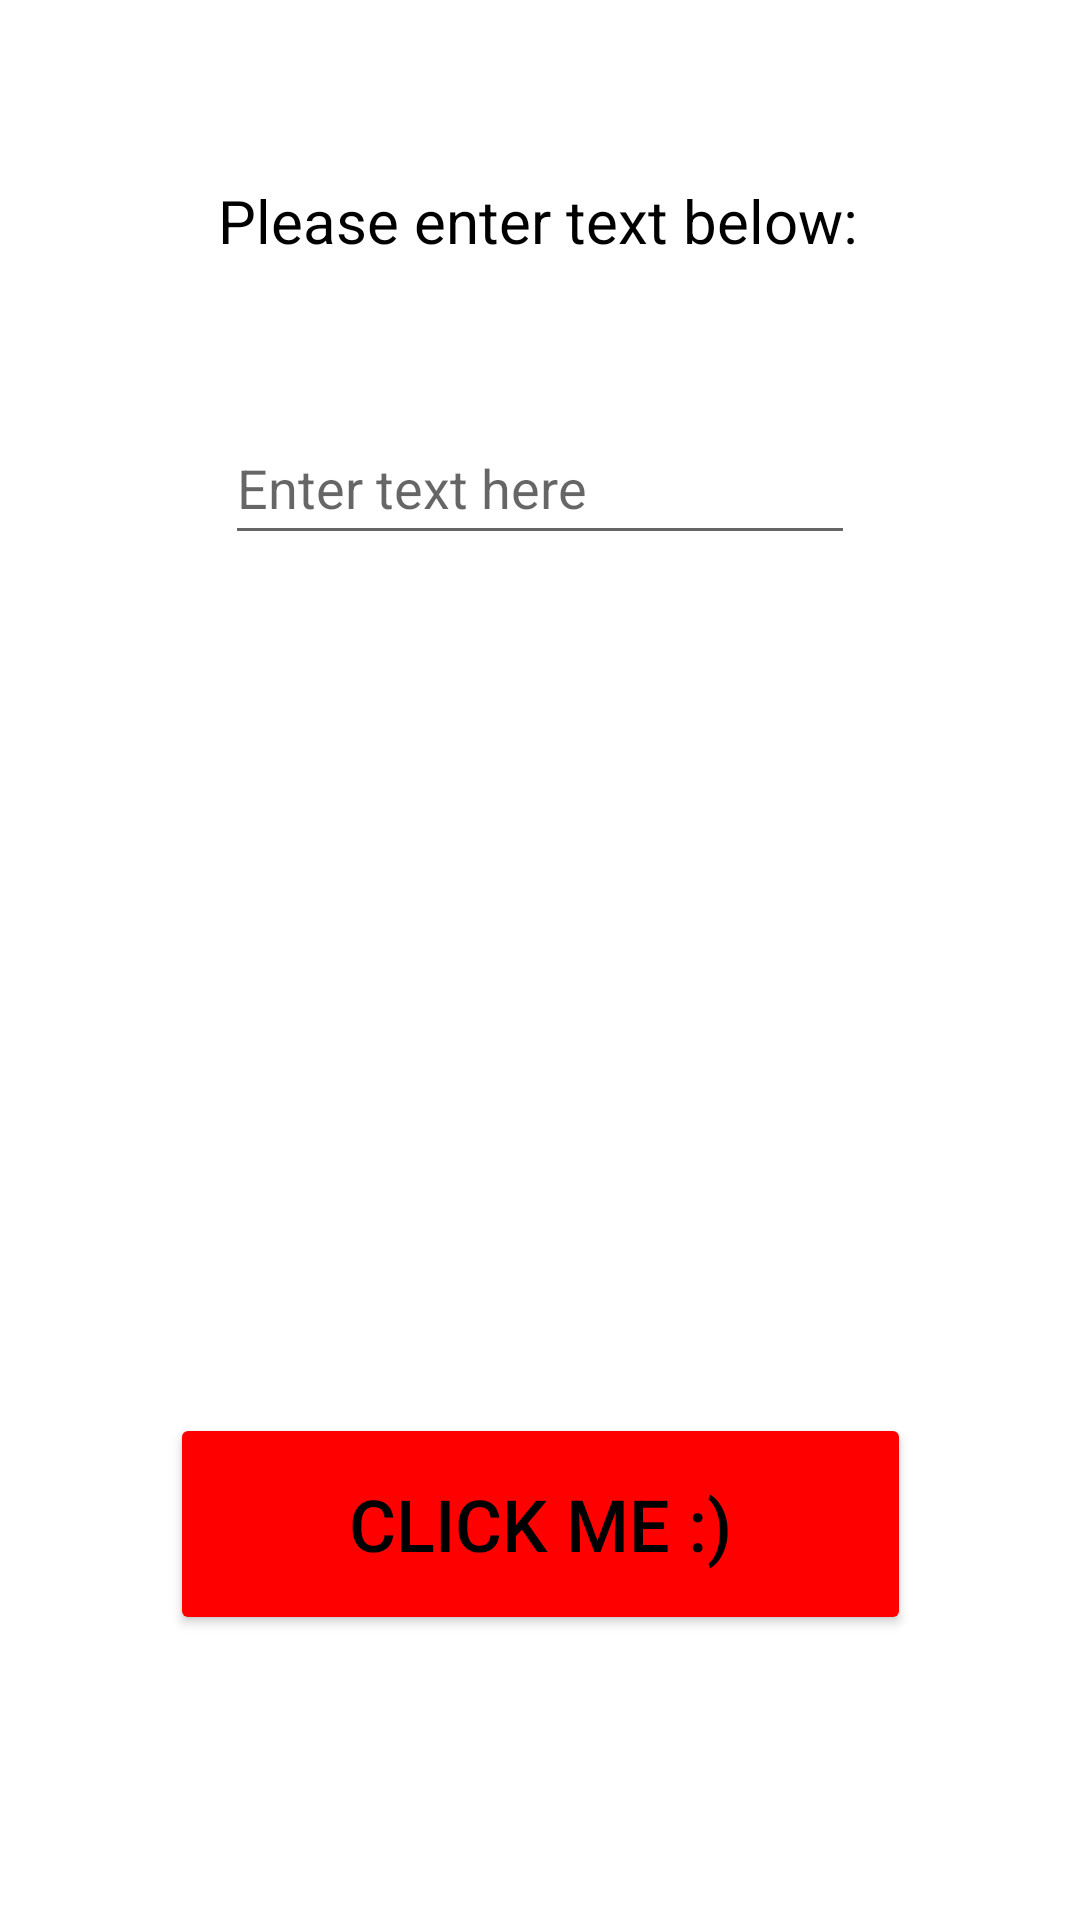

The Android layout XML behind this screen, and the referenced resources:
<!-- AndroidManifest.xml: application theme Theme.OrientationAssignment -->
<!-- res/layout/activity_main.xml -->
<?xml version="1.0" encoding="utf-8"?>
<androidx.constraintlayout.widget.ConstraintLayout xmlns:android="http://schemas.android.com/apk/res/android"
    xmlns:app="http://schemas.android.com/apk/res-auto"
    xmlns:tools="http://schemas.android.com/tools"
    android:id="@+id/text_label"
    android:layout_width="match_parent"
    android:layout_height="match_parent"
    tools:context=".MainActivity">

    <Button
        android:id="@+id/button_click"
        android:layout_width="247dp"
        android:layout_height="74dp"
        android:backgroundTint="#FF0000"
        android:text="Click Me :)"
        android:textColor="#000000"
        android:textSize="24sp"
        app:layout_constraintBottom_toBottomOf="parent"
        app:layout_constraintEnd_toEndOf="parent"
        app:layout_constraintStart_toStartOf="parent"
        app:layout_constraintTop_toBottomOf="@+id/thumbsup_image1"
        app:layout_constraintVertical_bias="0.33" />

    <TextView
        android:id="@+id/textView"
        android:layout_width="215dp"
        android:layout_height="28dp"
        android:text="Please enter text below:"
        android:textColor="#000000"
        android:textSize="20sp"
        app:layout_constraintBottom_toBottomOf="parent"
        app:layout_constraintEnd_toEndOf="parent"
        app:layout_constraintStart_toStartOf="parent"
        app:layout_constraintTop_toTopOf="parent"
        app:layout_constraintVertical_bias="0.098" />

    <EditText
        android:id="@+id/enter_text"
        android:layout_width="wrap_content"
        android:layout_height="wrap_content"
        android:ems="10"
        android:hint="Enter text here"
        android:inputType="textPersonName"
        android:minHeight="48dp"
        app:layout_constraintBottom_toBottomOf="parent"
        app:layout_constraintEnd_toEndOf="parent"
        app:layout_constraintStart_toStartOf="parent"
        app:layout_constraintTop_toBottomOf="@+id/textView"
        app:layout_constraintVertical_bias="0.097" />

    <ImageView
        android:id="@+id/thumbsup_image1"
        android:layout_width="265dp"
        android:layout_height="195dp"
        app:layout_constraintBottom_toBottomOf="parent"
        app:layout_constraintEnd_toEndOf="parent"
        app:layout_constraintStart_toStartOf="parent"
        app:layout_constraintTop_toBottomOf="@+id/enter_text"
        app:layout_constraintVertical_bias="0.17"
        app:srcCompat="@drawable/thumbsup" />
</androidx.constraintlayout.widget.ConstraintLayout>
<!-- resources referenced by this layout -->
<resources>
  <style name="Theme.OrientationAssignment" parent="Theme.MaterialComponents.DayNight.DarkActionBar">
          
          <item name="colorPrimary">@color/purple_500</item>
          <item name="colorPrimaryVariant">@color/purple_700</item>
          <item name="colorOnPrimary">@color/white</item>
          
          <item name="colorSecondary">@color/teal_200</item>
          <item name="colorSecondaryVariant">@color/teal_700</item>
          <item name="colorOnSecondary">@color/black</item>
          
          <item name="android:statusBarColor" tools:targetApi="l">?attr/colorPrimaryVariant</item>
          
      </style>
  <!-- not gathered from this repository: default colours our renderer supplied (Android Studio template values) -->
  <color name="purple_500">#FF6200EE</color>
  <color name="purple_700">#FF3700B3</color>
  <color name="teal_200">#FF03DAC5</color>
  <color name="teal_700">#FF018786</color>
  <color name="black">#FF000000</color>
  <color name="white">#FFFFFFFF</color>
</resources>
